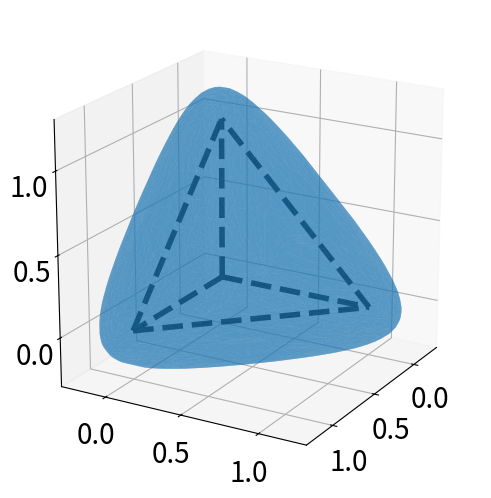

This chart was generated by the following Python code:
import numpy as np
import matplotlib.pyplot as plt
from mpl_toolkits.mplot3d import Axes3D
from mpl_toolkits.mplot3d.art3d import Line3D
from mpl_toolkits.mplot3d.art3d import Poly3DCollection
from scipy.spatial import ConvexHull

def get_line(point1, point2):
    line = Line3D([point1[0], point2[0]],
              [point1[1], point2[1]],
              [point1[2], point2[2]], linewidth=4, color='black', linestyle='--')
    return line

# kappa = 5
# n_ineq = 6
# aprox_exp = lambda x: np.exp(kappa*x)
# aprox_cube = lambda x,y,z : aprox_exp(-x) + aprox_exp(x-1) + aprox_exp(-y) + aprox_exp(y-1) + aprox_exp(-z) + aprox_exp(z-1)

# n = 200
# x = np.linspace(-0.5, 1.5, n)
# y = np.linspace(-0.5, 1.5, n)
# z = np.linspace(-0.5, 1.5, n)
# X,Y,Z = np.meshgrid(x,y,z)
# in_inds = aprox_cube(X,Y,Z) <= n_ineq

# # Create a 3D plot
# fig = plt.figure(figsize=(5, 5), dpi=100)
# ax = fig.add_subplot(111, projection='3d')
# plt.rcParams.update({'pdf.fonttype': 42})

# # Plot the edges
# vertices = np.array([[0,0,0],[1,0,0],[1,1,0],[0,1,0], 
#                    [0,0,1],[1,0,1],[1,1,1],[0,1,1]])
# for i in range(4):
#     ax.add_line(get_line(vertices[i], vertices[(i+1)%4]))
#     ax.add_line(get_line(vertices[i+4], vertices[((i+1)%4)+4]))
#     ax.add_line(get_line(vertices[i], vertices[i+4]))

# # Plot the approximation
# points = np.hstack((X[in_inds].reshape(-1,1), Y[in_inds].reshape(-1,1), Z[in_inds].reshape(-1,1)))
# hull = ConvexHull(points)
# polygons = []
# for simplex in hull.simplices:
#     vertices = points[simplex]
#     polygons.append(vertices)
    
# ax.add_collection3d(Poly3DCollection(polygons, facecolors='tab:blue', alpha=0.5))

# # Add labels and title
# # label_fontsize = 20
# # ax.set_xlabel('X', fontsize=label_fontsize)
# # ax.set_ylabel('Y', fontsize=label_fontsize)
# # ax.set_zlabel('Z', fontsize=label_fontsize)
# # ax.xaxis.labelpad=30
# # ax.yaxis.labelpad=30
# # ax.zaxis.labelpad=30

# # Set the tick size for each axis
# tickfontsize = 20
# ax.xaxis.set_tick_params(size=tickfontsize)
# ax.yaxis.set_tick_params(size=tickfontsize)
# ax.zaxis.set_tick_params(size=tickfontsize)
# ax.set_xlim(-0.3, 1.3)
# ax.set_ylim(-0.3, 1.3)
# ax.set_zlim(-0.3, 1.3)

# # Optionally, set the tick label size as well
# ax.tick_params(labelsize=tickfontsize)

# # Set the view angle (elevation and azimuth)
# ax.view_init(elev=20, azim=30)  # Adjust these angles

# # Show the plot
# plt.gca().set_aspect('equal')
# plt.tight_layout()
# plt.savefig("cube_keq{}.pdf".format(kappa))

####################################################################################################

kappa = 5
n_ineq = 4
aprox_exp = lambda x: np.exp(kappa*x)
aprox_cube = lambda x,y,z : aprox_exp(-x) + aprox_exp(-y) + aprox_exp(-z) + aprox_exp(x+y+z-1)

n = 200
x = np.linspace(-0.5, 1.5, n)
y = np.linspace(-0.5, 1.5, n)
z = np.linspace(-0.5, 1.5, n)
X,Y,Z = np.meshgrid(x,y,z)
in_inds = aprox_cube(X,Y,Z) <= n_ineq

# Create a 3D plot
fig = plt.figure(figsize=(5, 5), dpi=100)
ax = fig.add_subplot(111, projection='3d')
plt.rcParams.update({'pdf.fonttype': 42})

# Plot the edges
vertices = np.array([[0,0,0],[1,0,0],[0,1,0],[0,0,1]])
ax.add_line(get_line(vertices[0], vertices[1]))
ax.add_line(get_line(vertices[1], vertices[2]))
ax.add_line(get_line(vertices[0], vertices[2]))
ax.add_line(get_line(vertices[0], vertices[3]))
ax.add_line(get_line(vertices[1], vertices[3]))
ax.add_line(get_line(vertices[2], vertices[3]))

# Plot the approximation
points = np.hstack((X[in_inds].reshape(-1,1), Y[in_inds].reshape(-1,1), Z[in_inds].reshape(-1,1)))
hull = ConvexHull(points)
polygons = []
for simplex in hull.simplices:
    vertices = points[simplex]
    polygons.append(vertices)
    
ax.add_collection3d(Poly3DCollection(polygons, facecolors='tab:blue', alpha=0.5))

# Add labels and title
# label_fontsize = 20
# ax.set_xlabel('X', fontsize=label_fontsize)
# ax.set_ylabel('Y', fontsize=label_fontsize)
# ax.set_zlabel('Z', fontsize=label_fontsize)
# ax.xaxis.labelpad=30
# ax.yaxis.labelpad=30
# ax.zaxis.labelpad=30

# Set the tick size for each axis
tickfontsize = 20
ax.xaxis.set_tick_params(size=tickfontsize)
ax.yaxis.set_tick_params(size=tickfontsize)
ax.zaxis.set_tick_params(size=tickfontsize)
ax.set_xlim(-0.3, 1.3)
ax.set_ylim(-0.3, 1.3)
ax.set_zlim(-0.3, 1.3)

# Optionally, set the tick label size as well
ax.tick_params(labelsize=tickfontsize)

# Set the view angle (elevation and azimuth)
ax.view_init(elev=20, azim=30)  # Adjust these angles

# Show the plot
plt.gca().set_aspect('equal')
plt.tight_layout()
plt.savefig("tetrahedron_keq{}.pdf".format(kappa))